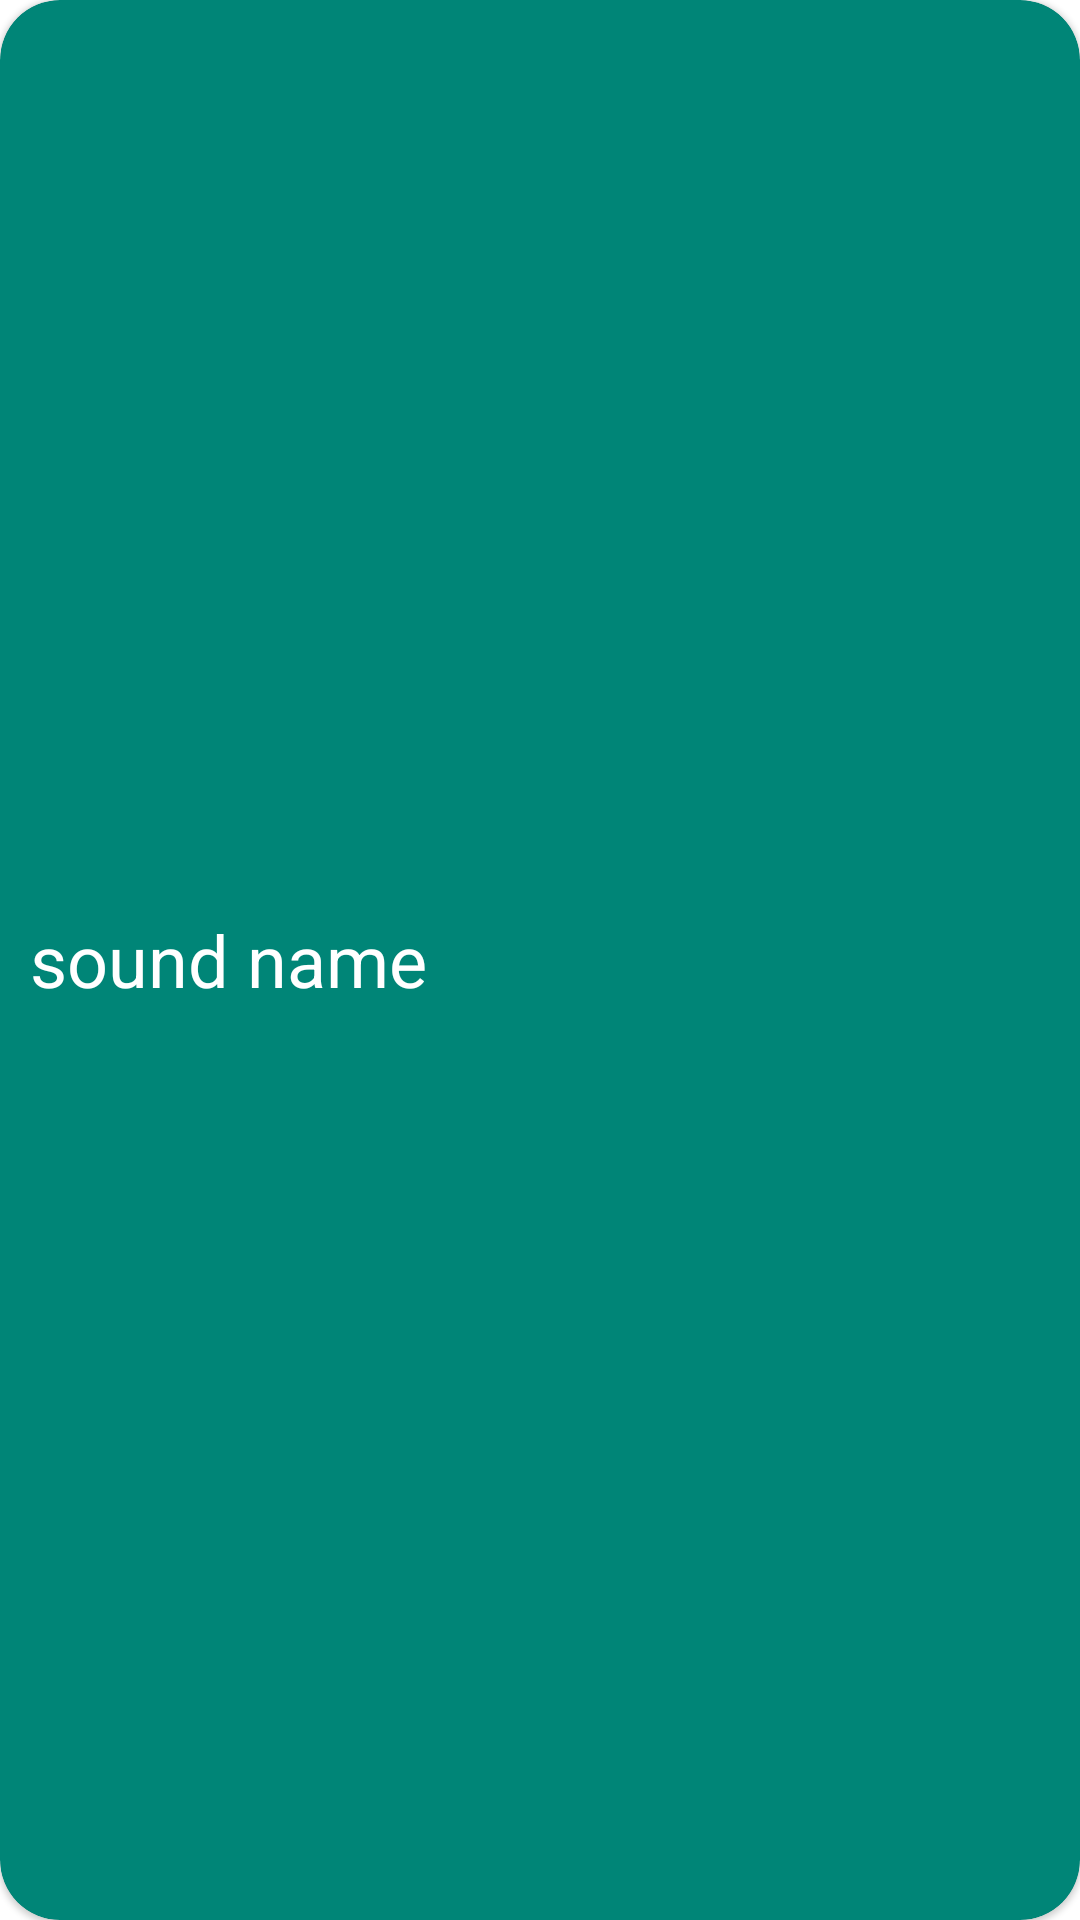

Android layout source for this screen:
<!-- AndroidManifest.xml: application theme AppTheme -->
<!-- res/layout/sound_item_view.xml -->
<?xml version="1.0" encoding="utf-8"?>
<com.google.android.material.card.MaterialCardView xmlns:android="http://schemas.android.com/apk/res/android"
    xmlns:app="http://schemas.android.com/apk/res-auto"
    style="@style/AppTheme.ItemView"
    android:layout_width="match_parent"
    android:layout_height="wrap_content"
    android:layout_margin="4dp"
    android:minHeight="60dp"
    android:orientation="vertical"
    app:cardCornerRadius="20dp">

    <TextView
        android:id="@+id/soundName_textView"
        android:layout_width="match_parent"
        android:layout_height="wrap_content"
        android:layout_gravity="center|left"
        android:layout_margin="10dp"
        android:text="sound name"
        android:textColor="@android:color/white"
        android:textSize="24sp" />
</com.google.android.material.card.MaterialCardView>
<!-- resources referenced by this layout -->
<resources>
  <style name="AppTheme.ItemView" parent="Widget.MaterialComponents.CardView">
          <item name="cardBackgroundColor">@color/colorPrimary</item>
          <item name="android:background">@drawable/item_view_gradient</item>
          <item name="android:textColor">@android:color/white</item>
      </style>
  <style name="AppTheme" parent="Theme.MaterialComponents.Light.DarkActionBar">
          
          <item name="colorPrimary">@color/colorPrimary</item>
          <item name="colorPrimaryDark">#050C33</item>
          <item name="colorAccent">@color/colorAccent</item>
      </style>
  <color name="colorPrimary">#008577</color>
  <color name="colorAccent">#D81B60</color>
</resources>
